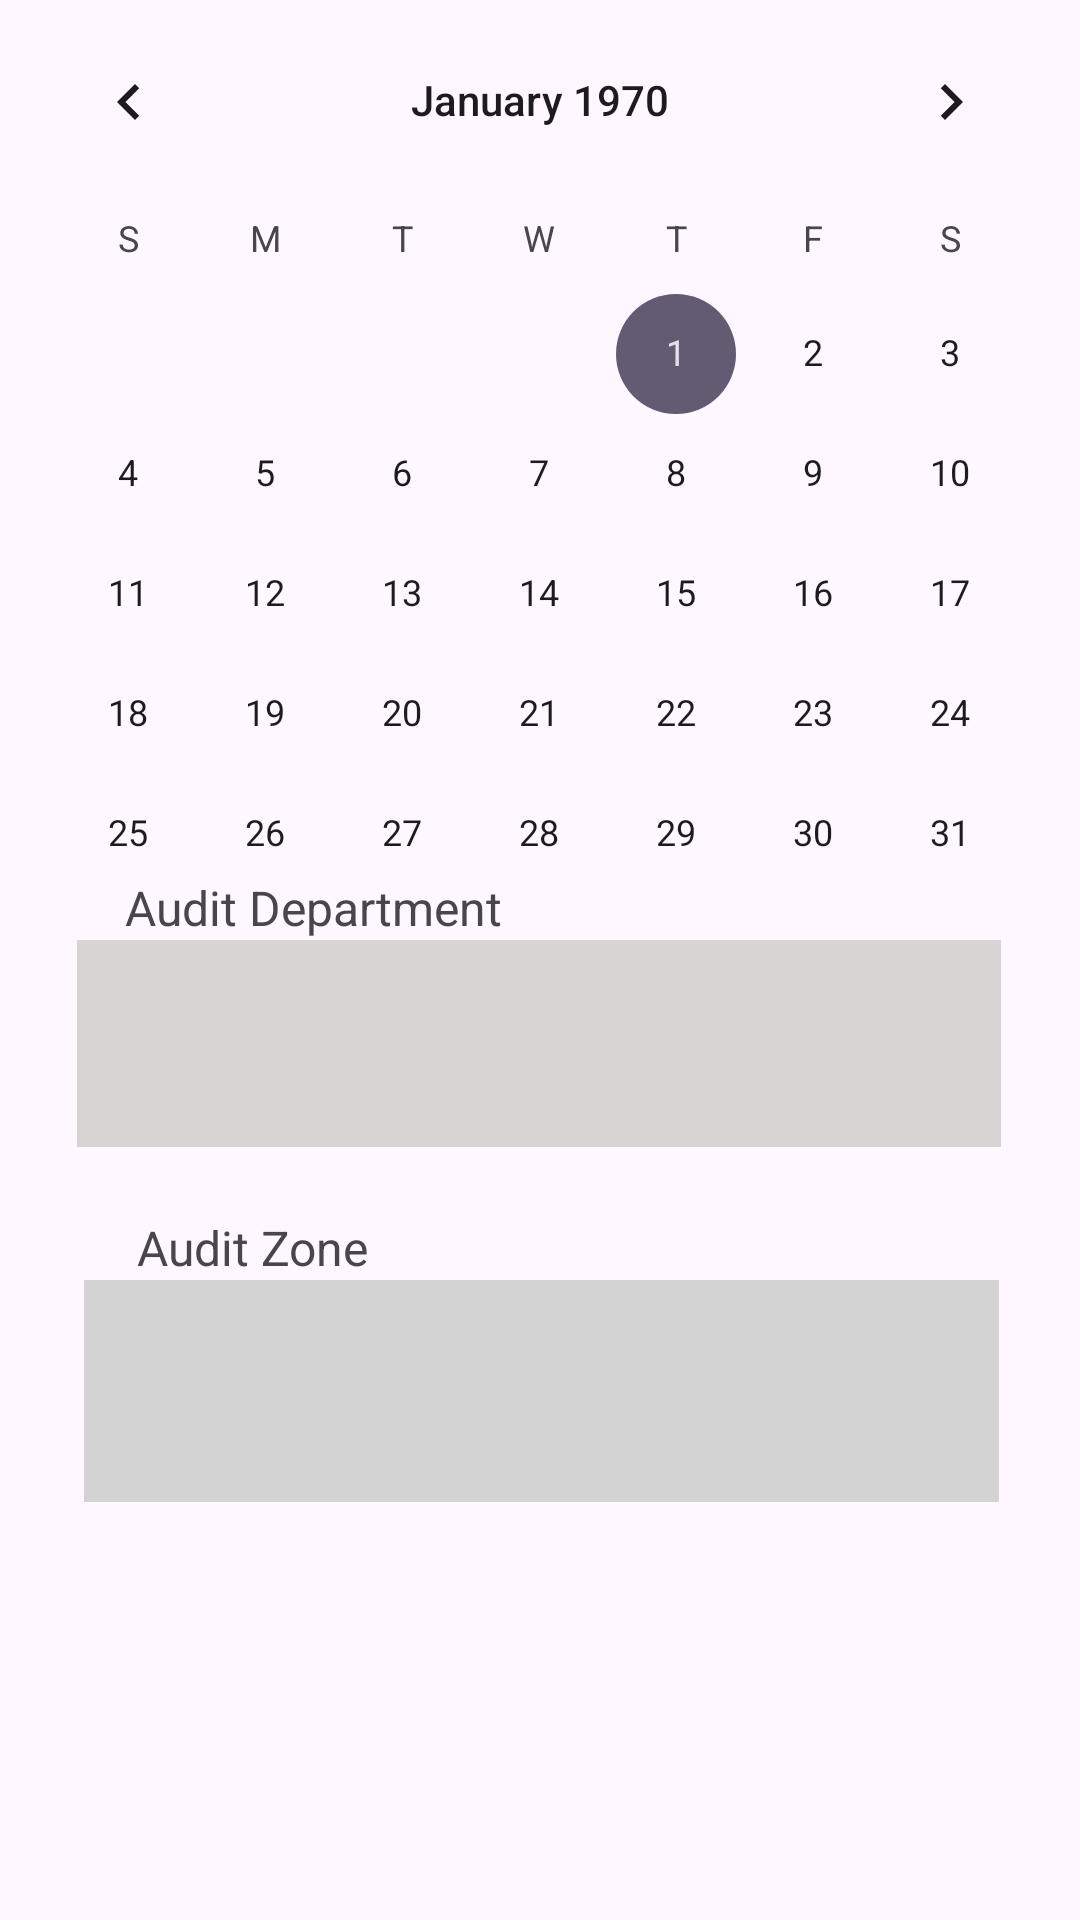

Android layout source for this screen:
<!-- AndroidManifest.xml: application theme Theme.SixSMobileApp -->
<!-- res/layout/activity_audit.xml -->
<?xml version="1.0" encoding="utf-8"?>
<androidx.constraintlayout.widget.ConstraintLayout xmlns:android="http://schemas.android.com/apk/res/android"
    xmlns:app="http://schemas.android.com/apk/res-auto"
    xmlns:tools="http://schemas.android.com/tools"
    android:layout_width="match_parent"
    android:layout_height="match_parent"
    tools:context=".AuditActivity">


    <Button
        android:id="@+id/back"
        android:layout_width="wrap_content"
        android:layout_height="wrap_content"
        android:layout_marginTop="640dp"
        android:text="@string/back"
        android:textColor="#F8F5F5"
        app:layout_constraintEnd_toStartOf="@+id/start"
        app:layout_constraintHorizontal_bias="0.5"
        app:layout_constraintStart_toStartOf="parent"
        app:layout_constraintTop_toTopOf="parent"
        tools:ignore="MissingConstraints" />

    <Button
        android:id="@+id/start"
        android:layout_width="wrap_content"
        android:layout_height="wrap_content"
        android:layout_marginTop="640dp"
        android:text="@string/start"
        app:layout_constraintEnd_toEndOf="parent"
        app:layout_constraintHorizontal_bias="0.5"
        app:layout_constraintStart_toEndOf="@+id/back"
        app:layout_constraintTop_toTopOf="parent"
        tools:ignore="MissingConstraints" />

    <Spinner
        android:id="@+id/spinner3"
        android:layout_width="308dp"
        android:layout_height="69dp"
        android:background="#CDC9C9"
        android:backgroundTint="#D8D4D4"
        app:layout_constraintBottom_toBottomOf="parent"
        app:layout_constraintEnd_toEndOf="parent"
        app:layout_constraintHorizontal_bias="0.495"
        app:layout_constraintStart_toStartOf="parent"
        app:layout_constraintTop_toTopOf="parent"
        app:layout_constraintVertical_bias="0.549" />

    <Spinner
        android:id="@+id/spinner4"
        android:layout_width="305dp"
        android:layout_height="74dp"
        android:background="#D8D4D4"
        android:backgroundTint="#D3D3D3"
        app:layout_constraintBottom_toBottomOf="parent"
        app:layout_constraintEnd_toEndOf="parent"
        app:layout_constraintHorizontal_bias="0.509"
        app:layout_constraintStart_toStartOf="parent"
        app:layout_constraintTop_toBottomOf="@+id/spinner3"
        app:layout_constraintVertical_bias="0.241" />

    <TextView
        android:id="@+id/textView2"
        android:layout_width="wrap_content"
        android:layout_height="wrap_content"
        android:text="Audit Department"
        android:textSize="16sp"
        app:layout_constraintBottom_toTopOf="@+id/spinner3"
        app:layout_constraintEnd_toEndOf="parent"
        app:layout_constraintHorizontal_bias="0.178"
        app:layout_constraintStart_toStartOf="parent" />

    <TextView
        android:id="@+id/textView3"
        android:layout_width="wrap_content"
        android:layout_height="wrap_content"
        android:text="Audit Zone"
        android:textSize="16sp"
        app:layout_constraintBottom_toTopOf="@+id/spinner4"
        app:layout_constraintEnd_toEndOf="parent"
        app:layout_constraintHorizontal_bias="0.161"
        app:layout_constraintStart_toStartOf="parent" />

    <CalendarView
        android:id="@+id/calendarView"
        android:layout_width="0dp"
        android:layout_height="0dp"
        app:layout_constraintBottom_toTopOf="@+id/spinner3"
        app:layout_constraintEnd_toEndOf="parent"
        app:layout_constraintHorizontal_bias="0.0"
        app:layout_constraintStart_toStartOf="parent"
        app:layout_constraintTop_toTopOf="parent"
        app:layout_constraintVertical_bias="0.0" />


</androidx.constraintlayout.widget.ConstraintLayout>
<!-- resources referenced by this layout -->
<resources>
  <string name="back">Back</string>
  <string name="start">Start Audit</string>
  <style name="Theme.SixSMobileApp" parent="Base.Theme.SixSMobileApp" />
  <style name="Base.Theme.SixSMobileApp" parent="Theme.Material3.DayNight.NoActionBar">
          
          
      </style>
</resources>
